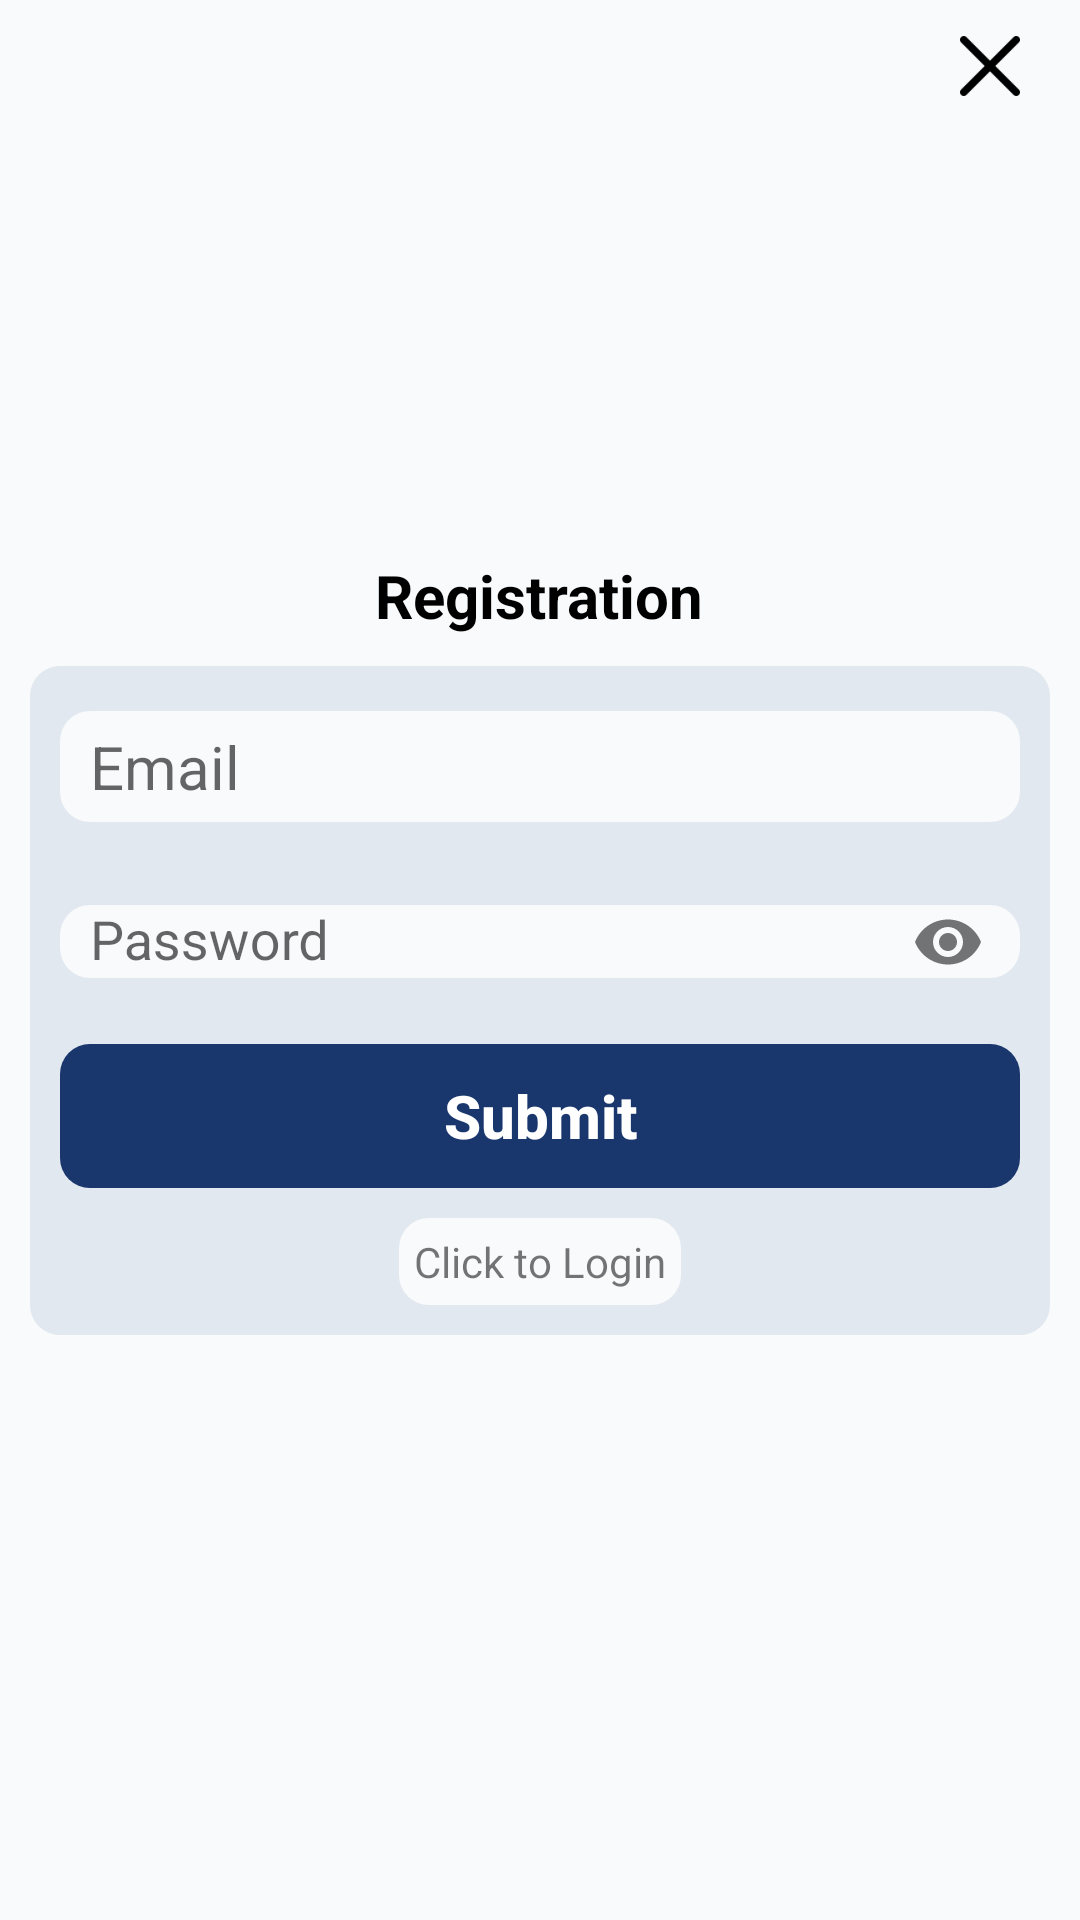

Here is an Android app screen rendered from its layout file. Give the layout XML and the strings, colors and styles it references.
<!-- AndroidManifest.xml: application theme Theme.Ecommerce -->
<!-- res/layout/activity_registration.xml -->
<?xml version="1.0" encoding="utf-8"?>
<RelativeLayout xmlns:android="http://schemas.android.com/apk/res/android"
    xmlns:app="http://schemas.android.com/apk/res-auto"
    xmlns:tools="http://schemas.android.com/tools"
    android:layout_width="match_parent"
    android:orientation="vertical"
    android:layout_height="match_parent"
    android:background="@color/main_background_color"
    android:padding="@dimen/_10dp"
    tools:context=".LoginActivity">
    <LinearLayout
        android:layout_width="match_parent"
        android:gravity="end"
        android:layout_height="wrap_content">
        <ImageView
            android:id="@+id/ivClose"
            android:layout_width="20dp"
            android:layout_height="wrap_content"
            android:src="@drawable/cross_24"
            android:layout_gravity="end"
            android:layout_margin="@dimen/_10dp"/>
    </LinearLayout>
    <LinearLayout
        android:layout_width="match_parent"
        android:gravity="center"
        android:layout_height="match_parent"
        android:orientation="vertical"
        >
            <TextView
                android:layout_width="wrap_content"
                android:layout_height="wrap_content"
                android:text="@string/registration"
                android:textSize="@dimen/_20sp"
                android:textColor="@color/black"
                android:textStyle="bold"/>
        <LinearLayout
            android:layout_width="match_parent"
            android:layout_height="wrap_content"
            android:padding="@dimen/_10dp"
            android:background="@drawable/circle_shape"
            android:backgroundTint="@color/slate200"
            android:layout_marginVertical="@dimen/_10dp"
            android:orientation="vertical">
            <EditText
                android:id="@+id/etEmail"
                android:layout_width="match_parent"
                android:layout_height="wrap_content"
                android:inputType="textEmailAddress"
                android:textSize="@dimen/_20sp"
                android:background="@drawable/circle_shape"
                android:backgroundTint="@color/main_background_color"
                android:paddingVertical="@dimen/_5dp"
                android:paddingHorizontal="@dimen/_10dp"
                android:textColor="@color/black"
                android:layout_marginVertical="@dimen/_5dp"
                android:hint="@string/email"
                />
            <com.google.android.material.textfield.TextInputLayout
                android:id="@+id/etPasswordLayout"
                android:layout_width="match_parent"
                android:layout_height="wrap_content"
                app:passwordToggleEnabled="true">

                <com.google.android.material.textfield.TextInputEditText
                    android:id="@+id/etPassword"
                    android:layout_width="match_parent"
                    android:layout_height="wrap_content"
                    android:background="@drawable/circle_shape"
                    android:backgroundTint="@color/main_background_color"
                    android:paddingHorizontal="@dimen/_10dp"
                    android:hint="@string/password"
                    android:inputType="textPassword" />
            </com.google.android.material.textfield.TextInputLayout>

            <ProgressBar
                android:id="@+id/pbProgress"
                android:visibility="gone"
                android:layout_width="30dp"
                android:layout_height="wrap_content"
                android:layout_gravity="center"
                android:indeterminate="true"
                android:indeterminateTint="@color/main_color"
                style="?android:attr/progressBarStyleLarge" />

            <Button
                android:id="@+id/btnSubmit"
                android:layout_marginVertical="@dimen/_10dp"
                android:layout_width="match_parent"
                android:layout_height="wrap_content"
                android:text="@string/submit"
                android:textAllCaps="false"
                android:textSize="@dimen/_20sp"
                android:textStyle="bold"
                android:textColor="@color/white"
                android:background="@drawable/circle_shape"
                android:backgroundTint="@color/main_color" />

            <TextView
                android:id="@+id/tvLoginNow"
                android:padding="@dimen/_5dp"
                android:layout_width="wrap_content"
                android:layout_gravity="center"
                android:background="@drawable/circle_shape"
                android:backgroundTint="@color/main_background_color"
                android:layout_height="wrap_content"
                android:text="@string/click_to_login"/>
        </LinearLayout>
    </LinearLayout>



</RelativeLayout>
<!-- resources referenced by this layout -->
<resources>
  <color name="black">#FF000000</color>
  <color name="main_background_color">#FFF8FAFC</color>
  <color name="main_color">#FF19376D</color>
  <color name="slate200">#FFE2E8F0</color>
  <color name="white">#FFFFFFFF</color>
  <dimen name="_10dp">10dp</dimen>
  <dimen name="_20sp">20sp</dimen>
  <dimen name="_5dp">5dp</dimen>
  <!-- drawable circle_shape (drawable) -->
  <shape xmlns:android="http://schemas.android.com/apk/res/android"
      android:shape="rectangle">
      <corners android:radius="@dimen/circle_shape_radius" />
  </shape>
  <!-- drawable cross_24: png bitmap (drawable-hdpi, 350 bytes) -->
  <string name="click_to_login">Click to Login</string>
  <string name="email">Email</string>
  <string name="password">Password</string>
  <string name="registration">Registration</string>
  <string name="submit">Submit</string>
  <style name="Theme.Ecommerce" parent="Theme.AppCompat.Light.NoActionBar">
          
          <item name="colorPrimary">@color/main_color</item>
          <item name="colorPrimaryVariant">@color/main_color</item>
          
          <item name="android:statusBarColor">?attr/colorPrimaryVariant</item>
          
      </style>
  <dimen name="circle_shape_radius">10dp</dimen>
</resources>
